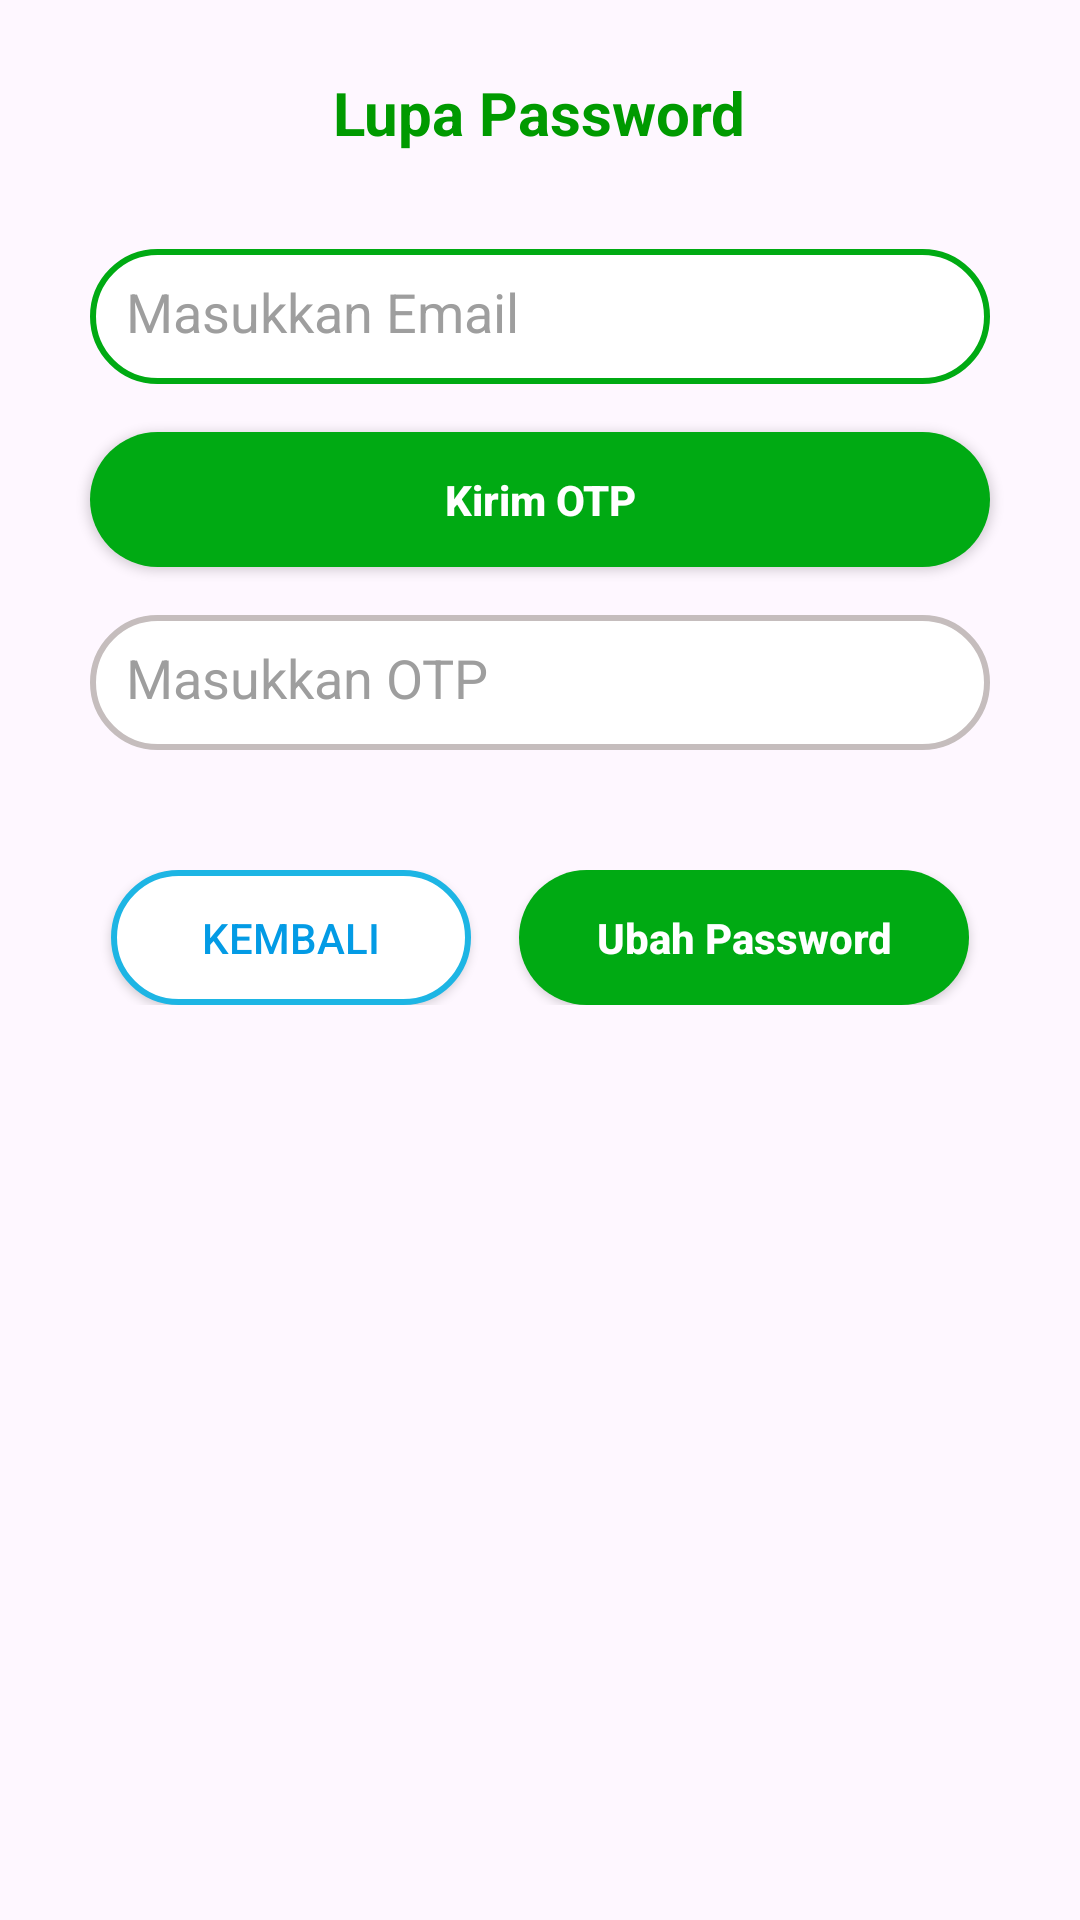

Layout XML and referenced resources for this Android screen:
<!-- AndroidManifest.xml: application theme Theme.GoKu -->
<!-- res/layout/activity_lupa_password.xml -->
<?xml version="1.0" encoding="utf-8"?>
<ScrollView xmlns:android="http://schemas.android.com/apk/res/android"
    android:layout_width="match_parent"
    android:layout_height="match_parent"
    android:padding="24dp"
    android:fillViewport="true">

    <LinearLayout
        android:layout_width="match_parent"
        android:layout_height="wrap_content"
        android:orientation="vertical"
        android:gravity="center_horizontal">

        
        <TextView
            android:layout_width="wrap_content"
            android:layout_height="wrap_content"
            android:text="Lupa Password"
            android:textSize="20sp"
            android:textStyle="bold"
            android:textColor="#009A00"
            android:layout_marginBottom="32dp" />

        
        <EditText
            android:id="@+id/etEmail"
            android:layout_width="300dp"
            android:layout_height="45dp"
            android:hint="Masukkan Email"
            android:padding="12dp"
            android:background="@drawable/bg_btn_outline_green"
            android:textColor="#000"
            android:textColorHint="#9E9E9E" />

        
        <androidx.appcompat.widget.AppCompatButton
            android:textAllCaps="false"
            android:id="@+id/btnKirimOtp"
            android:layout_width="300dp"
            android:layout_height="45dp"
            android:layout_marginTop="16dp"
            android:text="Kirim OTP"
            android:textColor="#FFFFFF"
            android:background="@drawable/bg_banner_green"
            android:textStyle="bold"/>

        
        <EditText
            android:id="@+id/etOtp"
            android:layout_width="300dp"
            android:layout_height="45dp"
            android:layout_marginTop="16dp"
            android:hint="Masukkan OTP"
            android:padding="12dp"
            android:background="@drawable/bg_btn_outline_gray"
            android:textColor="#000"
            android:textColorHint="#9E9E9E" />

        
        <LinearLayout
            android:layout_width="match_parent"
            android:layout_height="wrap_content"
            android:gravity="center"
            android:layout_marginTop="40dp"
            android:orientation="horizontal">

            
            <androidx.appcompat.widget.AppCompatButton
                android:id="@+id/btnKembali"
                android:layout_width="120dp"
                android:layout_height="45dp"
                android:text="Kembali"
                android:textColor="#039BE5"
                android:background="@drawable/bg_btn_outline_blue" />

            
            <androidx.appcompat.widget.AppCompatButton
                android:textAllCaps="false"
                android:id="@+id/btnUbahPassword"
                android:layout_width="150dp"
                android:layout_height="45dp"
                android:layout_marginLeft="16dp"
                android:text="Ubah Password"
                android:textColor="#FFFFFF"
                android:background="@drawable/bg_banner_green"
                android:textStyle="bold"/>
        </LinearLayout>

    </LinearLayout>

</ScrollView>
<!-- resources referenced by this layout -->
<resources>
  <!-- drawable bg_banner_green (drawable) -->
  <?xml version="1.0" encoding="utf-8"?>
  <shape xmlns:android="http://schemas.android.com/apk/res/android">
      <solid android:color="@color/goku_primary"/> <corners android:radius="25dp"/>
  </shape>
  <!-- drawable bg_btn_outline_blue (drawable) -->
  <?xml version="1.0" encoding="utf-8"?>
  <shape xmlns:android="http://schemas.android.com/apk/res/android">
      <solid android:color="@color/white"/>
      <stroke android:width="2dp" android:color="#1db5e4"/> <corners android:radius="25dp"/>
  </shape>
  <!-- drawable bg_btn_outline_gray (drawable) -->
  <?xml version="1.0" encoding="utf-8"?>
  <shape xmlns:android="http://schemas.android.com/apk/res/android">
      <solid android:color="@color/white"/>
      <stroke android:width="2dp" android:color="#C5BDBD"/> <corners android:radius="25dp"/>
  </shape>
  <!-- drawable bg_btn_outline_green (drawable) -->
  <?xml version="1.0" encoding="utf-8"?>
  <shape xmlns:android="http://schemas.android.com/apk/res/android">
      <solid android:color="@color/white"/>
      <stroke android:width="2dp" android:color="#00AA13"/> <corners android:radius="25dp"/>
  </shape>
  <style name="Theme.GoKu" parent="Base.Theme.GoKu" />
  <color name="goku_primary">#00AA13</color>
  <color name="white">#FFFFFF</color>
  <style name="Base.Theme.GoKu" parent="Theme.Material3.DayNight.NoActionBar">
          
          
      </style>
</resources>
